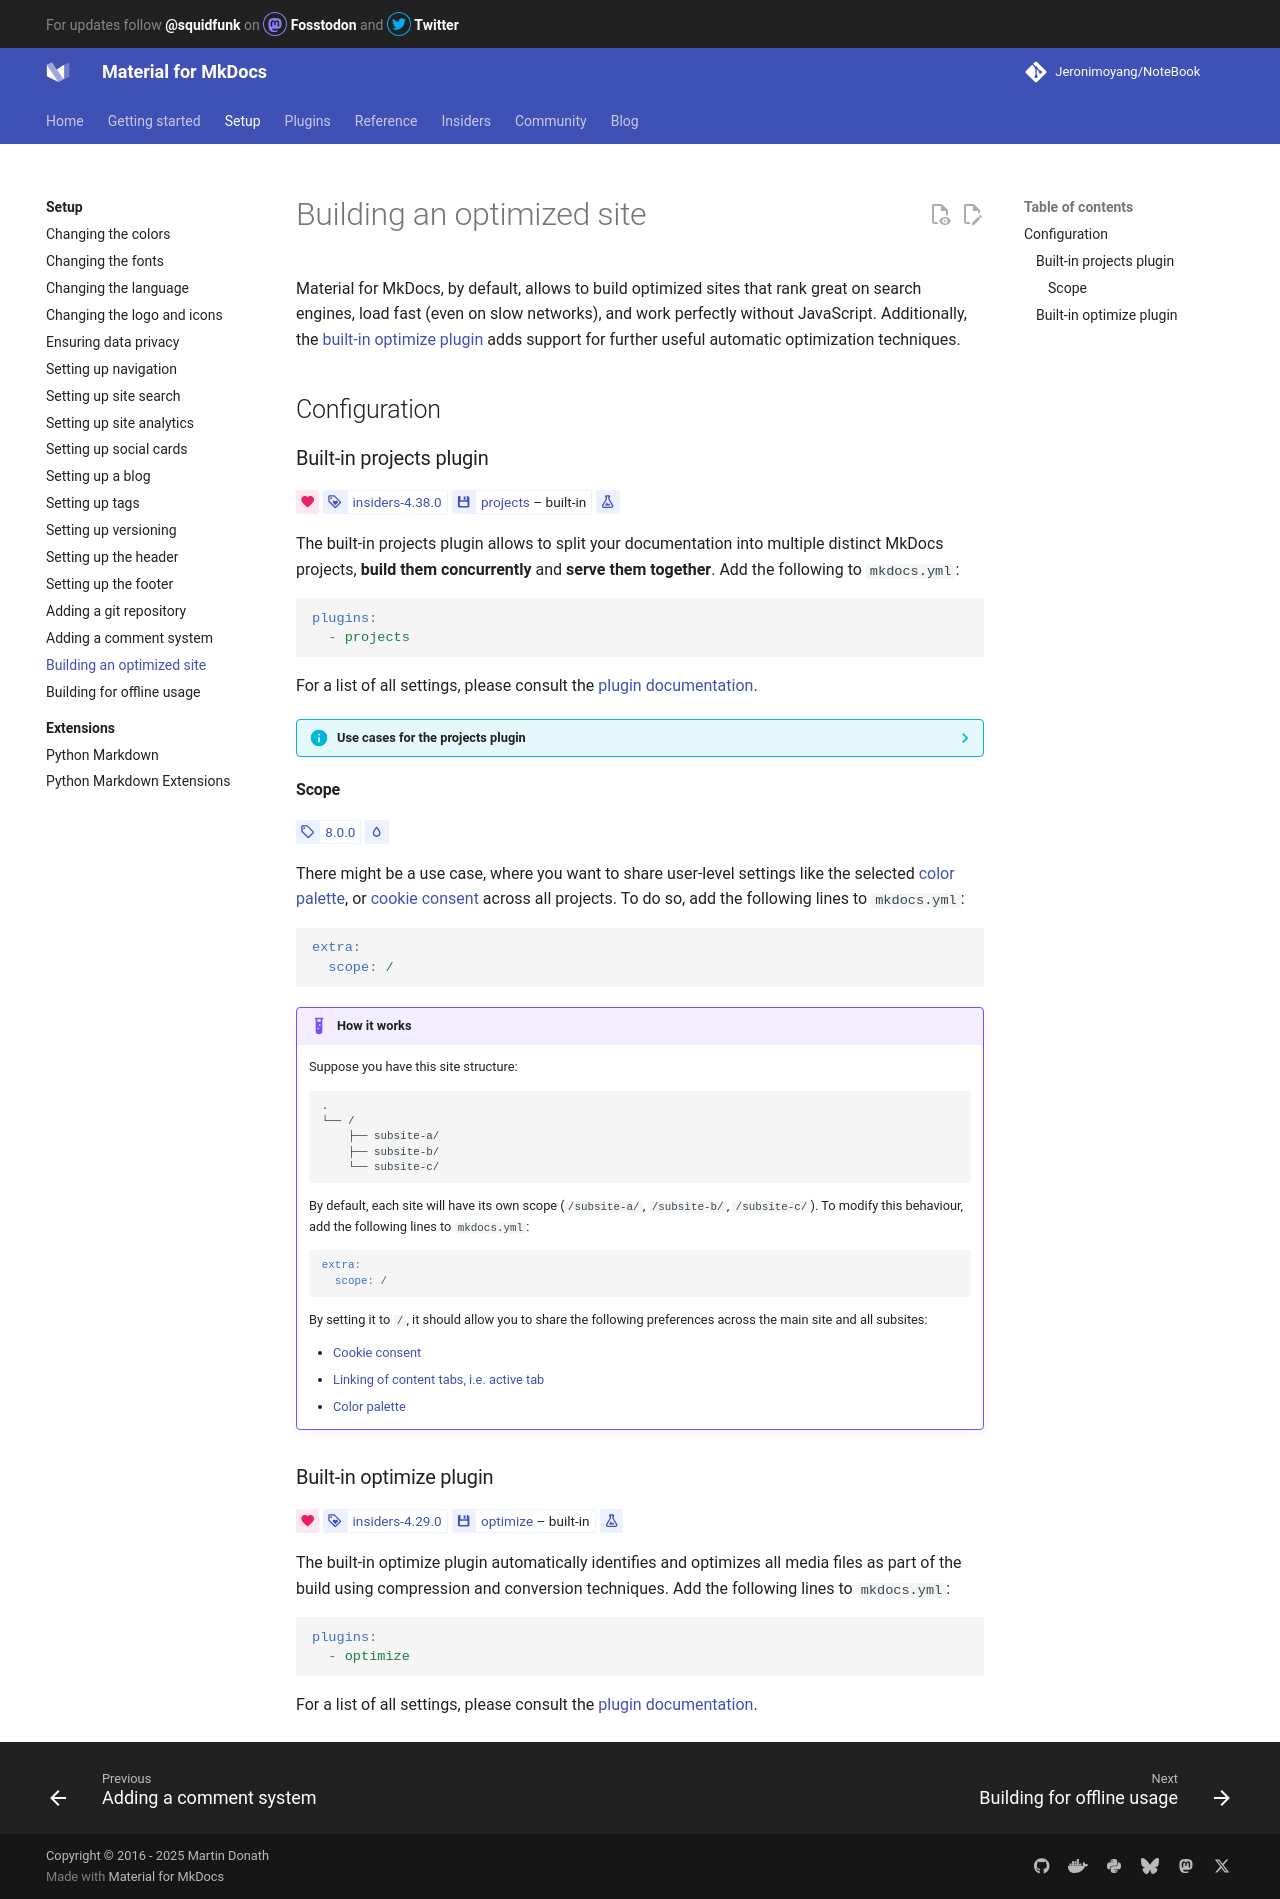

repository: Jeronimoyang/NoteBook · page: setup/building-an-optimized-site/index.html · generator: mkdocs

# Building an optimized site

Material for MkDocs, by default, allows to build optimized sites that rank great
on search engines, load fast (even on slow networks), and work perfectly without
JavaScript. Additionally, the [built-in optimize plugin] adds support for
further useful automatic optimization techniques.

  [built-in optimize plugin]: #built-in-optimize-plugin

## Configuration

### Built-in projects plugin

<!-- md:sponsors -->
<!-- md:version insiders-4.38.0 -->
<!-- md:plugin [projects] – built-in -->
<!-- md:flag experimental -->

The built-in projects plugin allows to split your documentation into multiple
distinct MkDocs projects, __build them concurrently__ and
__serve them together__. Add the following to `mkdocs.yml`:

``` yaml
plugins:
  - projects
```

For a list of all settings, please consult the [plugin documentation].

  [projects]: ../plugins/projects.md
  [plugin documentation]: ../plugins/projects.md

??? info "Use cases for the projects plugin"

    Ideal use cases for the projects plugin are:

    - Building a multi-language site
    - Building a blog alongside your documentation
    - Splitting large code bases for better performance

    Note that the plugin is currently experimental. We're releasing it early,
    so that we can improve it together with our users and make it even more
    powerful as we discover new use cases.

### Built-in optimize plugin

<!-- md:sponsors -->
<!-- md:version insiders-4.29.0 -->
<!-- md:plugin [optimize] – built-in -->
<!-- md:flag experimental -->

The built-in optimize plugin automatically identifies and optimizes all media
files as part of the build using compression and conversion techniques. Add
the following lines to `mkdocs.yml`:

``` yaml
plugins:
  - optimize
```

For a list of all settings, please consult the [plugin documentation][optimize].

  [optimize]: ../plugins/optimize.md
